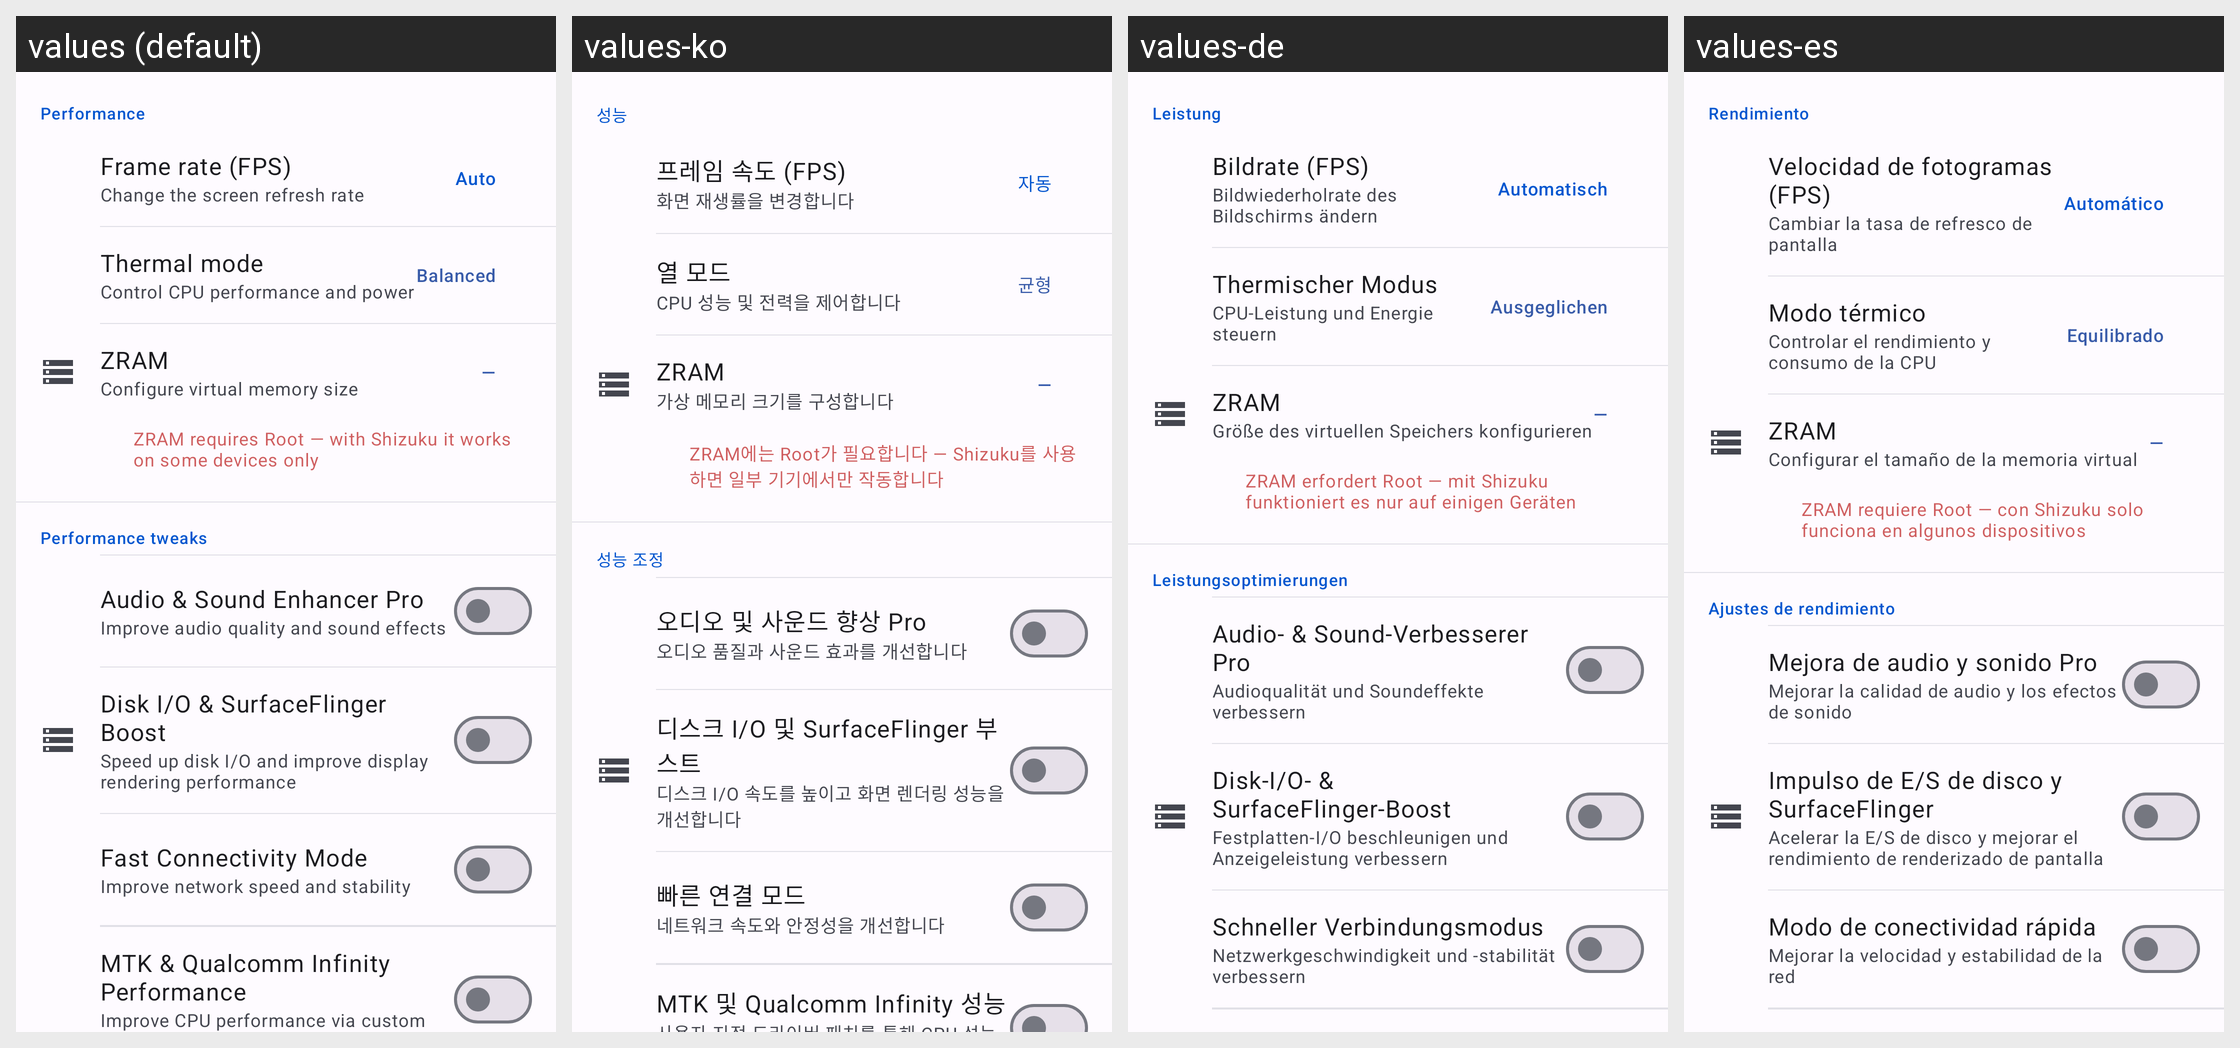

Here is an Android app screen in its default locale and in the app's own translations. Write out the translated-string differences for the strings that appear on this screen.
Android screen res/layout/fragment_performance.xml rendered under 4 locales, left to right: values (default), values-ko, values-de, values-es. Device: Nexus 5 (rendered at 1080×1920; each locale shown at half size, 540×960, under a caption strip naming it); theme AppTheme.
Other locales in the repository, not shown: values-ar, values-fr, values-hi, values-id, values-it, values-ja, values-pa, values-pt, values-ru, values-tr, values-zh-rCN, values-zh-rHK, values-zh-rTW.
Strings drawn on this screen, with the default value and each locale's value (text and hints the layout hard-codes, and strings that could not be matched under every locale, appear in the picture but are not listed):

perf_title
  values: Performance
  values-ko: 성능
  values-de: Leistung
  values-es: Rendimiento

perf_fps_title
  values: Frame rate (FPS)
  values-ko: 프레임 속도 (FPS)
  values-de: Bildrate (FPS)
  values-es: Velocidad de fotogramas (FPS)

perf_fps_desc
  values: Change the screen refresh rate
  values-ko: 화면 재생률을 변경합니다
  values-de: Bildwiederholrate des Bildschirms ändern
  values-es: Cambiar la tasa de refresco de pantalla

auto
  values: Auto
  values-ko: 자동
  values-de: Automatisch
  values-es: Automático

perf_thermal_title
  values: Thermal mode
  values-ko: 열 모드
  values-de: Thermischer Modus
  values-es: Modo térmico

perf_thermal_desc
  values: Control CPU performance and power
  values-ko: CPU 성능 및 전력을 제어합니다
  values-de: CPU-Leistung und Energie steuern
  values-es: Controlar el rendimiento y consumo de la CPU

perf_thermal_balanced
  values: Balanced
  values-ko: 균형
  values-de: Ausgeglichen
  values-es: Equilibrado

perf_zram_title
  values: ZRAM
  values-ko: ZRAM
  values-de: ZRAM
  values-es: ZRAM

perf_zram_desc
  values: Configure virtual memory size
  values-ko: 가상 메모리 크기를 구성합니다
  values-de: Größe des virtuellen Speichers konfigurieren
  values-es: Configurar el tamaño de la memoria virtual

perf_zram_root_note
  values: ZRAM requires Root — with Shizuku it works on some devices only
  values-ko: ZRAM에는 Root가 필요합니다 — Shizuku를 사용하면 일부 기기에서만 작동합니다
  values-de: ZRAM erfordert Root — mit Shizuku funktioniert es nur auf einigen Geräten
  values-es: ZRAM requiere Root — con Shizuku solo funciona en algunos dispositivos

tweak_section
  values: Performance tweaks
  values-ko: 성능 조정
  values-de: Leistungsoptimierungen
  values-es: Ajustes de rendimiento

tweak_audio_title
  values: Audio & Sound Enhancer Pro
  values-ko: 오디오 및 사운드 향상 Pro
  values-de: Audio- & Sound-Verbesserer Pro
  values-es: Mejora de audio y sonido Pro

tweak_audio_desc
  values: Improve audio quality and sound effects
  values-ko: 오디오 품질과 사운드 효과를 개선합니다
  values-de: Audioqualität und Soundeffekte verbessern
  values-es: Mejorar la calidad de audio y los efectos de sonido

tweak_diskio_title
  values: Disk I/O & SurfaceFlinger Boost
  values-ko: 디스크 I/O 및 SurfaceFlinger 부스트
  values-de: Disk-I/O- & SurfaceFlinger-Boost
  values-es: Impulso de E/S de disco y SurfaceFlinger

tweak_diskio_desc
  values: Speed up disk I/O and improve display rendering performance
  values-ko: 디스크 I/O 속도를 높이고 화면 렌더링 성능을 개선합니다
  values-de: Festplatten-I/O beschleunigen und Anzeigeleistung verbessern
  values-es: Acelerar la E/S de disco y mejorar el rendimiento de renderizado de pantalla

tweak_connectivity_title
  values: Fast Connectivity Mode
  values-ko: 빠른 연결 모드
  values-de: Schneller Verbindungsmodus
  values-es: Modo de conectividad rápida

tweak_connectivity_desc
  values: Improve network speed and stability
  values-ko: 네트워크 속도와 안정성을 개선합니다
  values-de: Netzwerkgeschwindigkeit und -stabilität verbessern
  values-es: Mejorar la velocidad y estabilidad de la red
